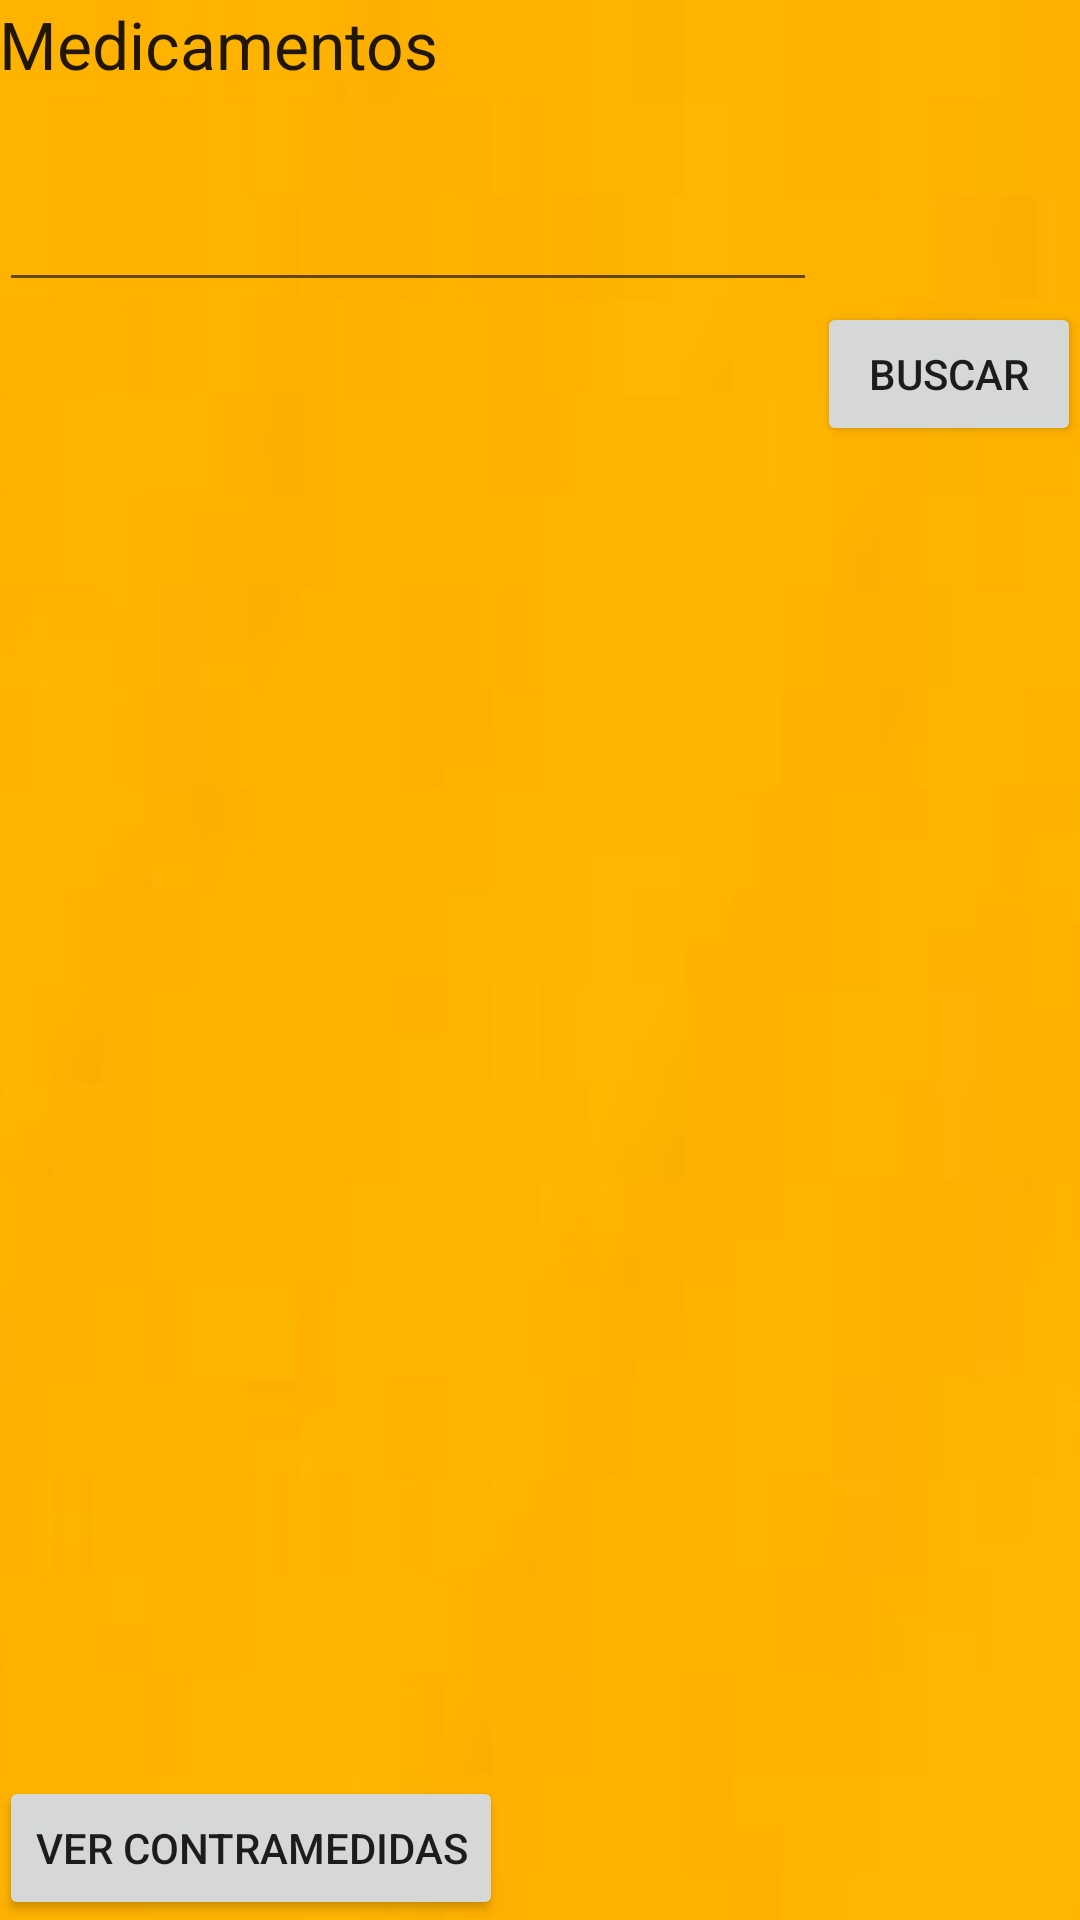

The Android layout XML behind this screen, and the referenced resources:
<!-- AndroidManifest.xml: application theme AppTheme -->
<!-- res/layout/activity_buscar_medicamento.xml -->
<?xml version="1.0" encoding="utf-8"?>
<RelativeLayout xmlns:android="http://schemas.android.com/apk/res/android"
    xmlns:tools="http://schemas.android.com/tools" android:layout_width="match_parent"
    android:layout_height="match_parent" android:paddingLeft="@dimen/activity_horizontal_margin"
    android:paddingRight="@dimen/activity_horizontal_margin"
    android:paddingTop="@dimen/activity_vertical_margin"
    android:paddingBottom="@dimen/activity_vertical_margin"
    android:background="@drawable/fondo"
    tools:context=".BuscarMedicamento">

    <TextView
        android:layout_width="wrap_content"
        android:layout_height="wrap_content"
        android:textAppearance="?android:attr/textAppearanceLarge"
        android:text="Medicamentos"
        android:id="@+id/Titulo_medicamento"
        android:layout_alignParentTop="true"
        android:layout_alignParentStart="true"
        android:layout_alignParentEnd="true" />

    <EditText
        android:layout_width="wrap_content"
        android:layout_height="wrap_content"
        android:id="@+id/IngresarMedicamento"
        android:layout_marginTop="30dp"
        android:layout_below="@+id/Titulo_medicamento"
        android:layout_alignParentStart="true"
        android:layout_toStartOf="@+id/boton_Medicamento" />

    <Button
        android:layout_width="wrap_content"
        android:layout_height="wrap_content"
        android:text="Buscar"
        android:id="@+id/boton_Medicamento"

        android:layout_below="@+id/IngresarMedicamento"
        android:layout_alignEnd="@+id/Titulo_medicamento"
        android:onClick="buscar" />

    <TextView
        android:layout_width="wrap_content"
        android:layout_height="wrap_content"
        android:textAppearance="?android:attr/textAppearanceMedium"
        android:id="@+id/nombre"
        android:enabled="true"
        android:layout_below="@+id/boton_Medicamento"
        android:layout_alignParentStart="true"
        android:layout_marginTop="20dp" />

    <TextView
        android:layout_width="wrap_content"
        android:layout_height="wrap_content"
        android:textAppearance="?android:attr/textAppearanceMedium"
        android:id="@+id/Descripcion"
        android:layout_marginTop="69dp"
        android:enabled="true"
        android:layout_below="@+id/nombres"
        android:layout_alignParentStart="true" />

    <Button
        android:layout_width="wrap_content"
        android:layout_height="wrap_content"
        android:text="Ver Contramedidas"
        android:id="@+id/contramedida"
        android:enabled="true"
        android:layout_alignParentBottom="true"
        android:layout_alignParentStart="true"
        android:onClick="contradic" />


    <TextView
        android:layout_width="wrap_content"
        android:layout_height="wrap_content"
        android:textAppearance="?android:attr/textAppearanceSmall"
        android:id="@+id/nombres"
        android:enabled="true"
        android:layout_below="@+id/nombre"
        android:layout_alignEnd="@+id/Titulo_medicamento"
        android:layout_alignParentStart="true" />

    <TextView
        android:layout_width="wrap_content"
        android:layout_height="wrap_content"
        android:textAppearance="?android:attr/textAppearanceSmall"
        android:id="@+id/Descripciones"
        android:enabled="true"
        android:layout_below="@+id/Descripcion"
        android:layout_alignParentStart="true"
        android:layout_marginTop="19dp"
        android:layout_above="@+id/contramedida"
        android:layout_alignEnd="@+id/nombres" />

</RelativeLayout>
<!-- resources referenced by this layout -->
<resources>
  <!-- drawable fondo: png bitmap (drawable, 27019 bytes) -->
  <style name="AppTheme" parent="Theme.AppCompat.Light.DarkActionBar">
          
          <item name="colorPrimary">@color/colorPrimary</item>
          <item name="colorPrimaryDark">@color/colorPrimaryDark</item>
          <item name="colorAccent">@color/colorAccent</item>
          <item name="android:icon">@drawable/logo</item>
      </style>
  <!-- drawable logo: jpg bitmap (drawable, 26297 bytes) -->
  <!-- not gathered from this repository: default colours our renderer supplied (Android Studio template values) -->
  <color name="colorPrimary">#FF6200EE</color>
  <color name="colorPrimaryDark">#FF3700B3</color>
  <color name="colorAccent">#FF03DAC5</color>
</resources>
